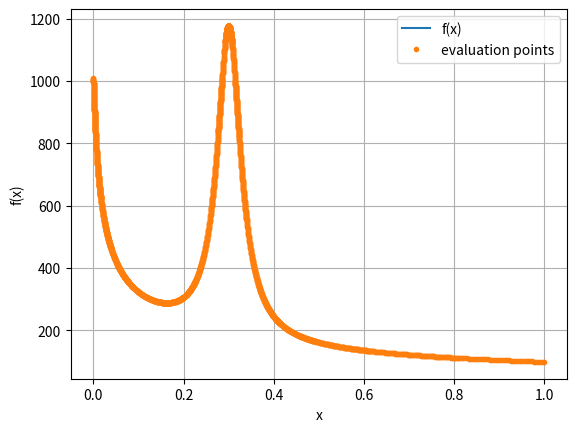

The matplotlib source for this figure:
import numpy as np
import matplotlib.pyplot as plt

def f(x):
    return 100/np.sqrt(x + 0.01) + 1/((x - 0.3)**2 + 0.001) - np.pi

def S(a, b, fa, fm, fb):
    return (b - a) * (fa + 4*fm + fb) / 6.0

def adaptive_simpson(a=0.0, b=1.0, tol=1e-8, max_depth=30):
    xs = [a, 0.5*(a+b), b]  

    def rec(a, b, fa, fm, fb, Sab, tol, depth):
        m = 0.5*(a + b)
        l = 0.5*(a + m)
        r = 0.5*(m + b)

        fl, fr = f(l), f(r)
        xs.extend([l, r])

        Sleft  = S(a, m, fa, fl, fm)
        Sright = S(m, b, fm, fr, fb)

        err = Sleft + Sright - Sab

        if depth >= max_depth or abs(err) < 15*tol:
            return Sleft + Sright + err/15.0

        return (rec(a, m, fa, fl, fm, Sleft,  tol/2, depth+1) +
                rec(m, b, fm, fr, fb, Sright, tol/2, depth+1))

    fa, fb = f(a), f(b)
    m = 0.5*(a + b)
    fm = f(m)

    I0 = S(a, b, fa, fm, fb)
    I = rec(a, b, fa, fm, fb, I0, tol, 0)

    return I, np.unique(xs)


I, xs = adaptive_simpson(a=0.0, b=1.0, tol=1e-8)

print("Adaptive I =", I)

x_plot = np.linspace(0, 1, 2000)

plt.plot(x_plot, f(x_plot), label="f(x)")
plt.plot(xs, f(xs), 'o', markersize=3, label="evaluation points")
plt.xlabel("x")
plt.ylabel("f(x)")
plt.legend()
plt.grid(True)
plt.show()